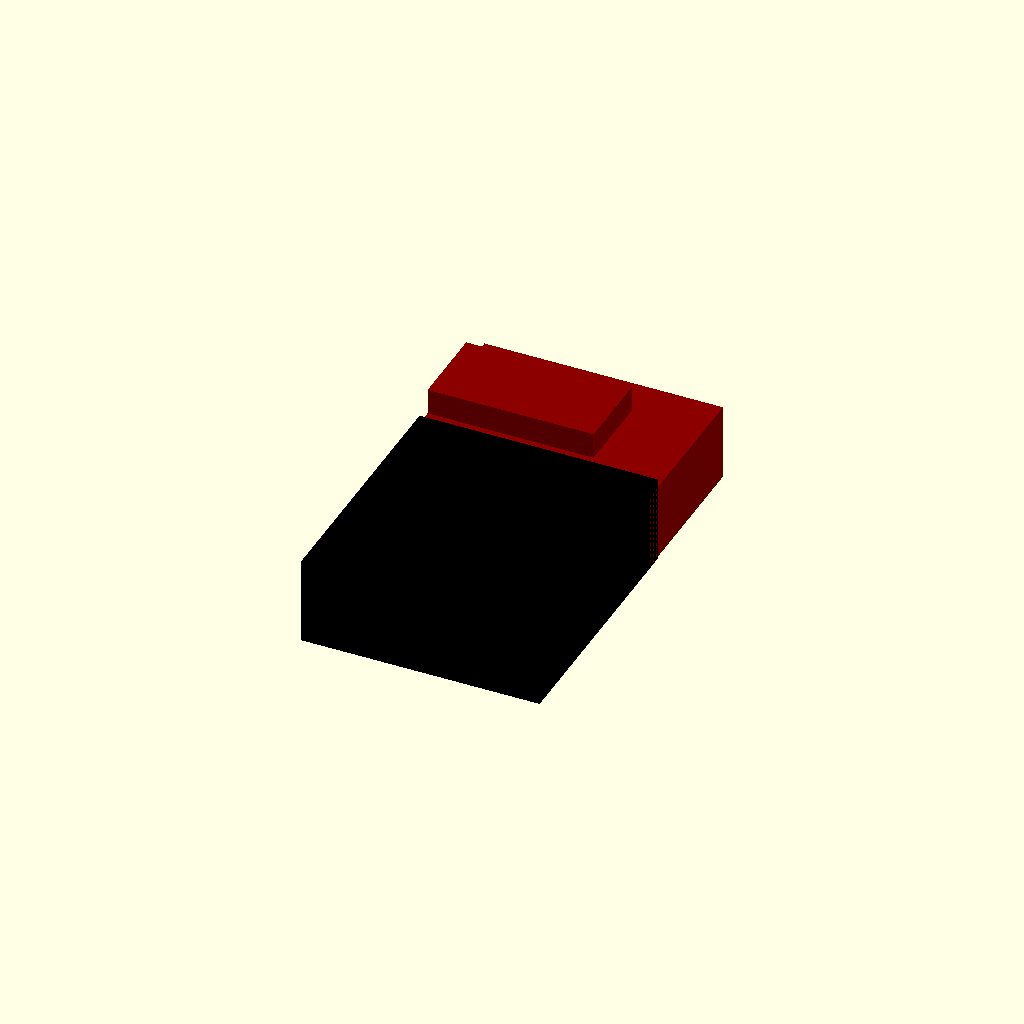
Cell 1: rendered with the file's own defaults.
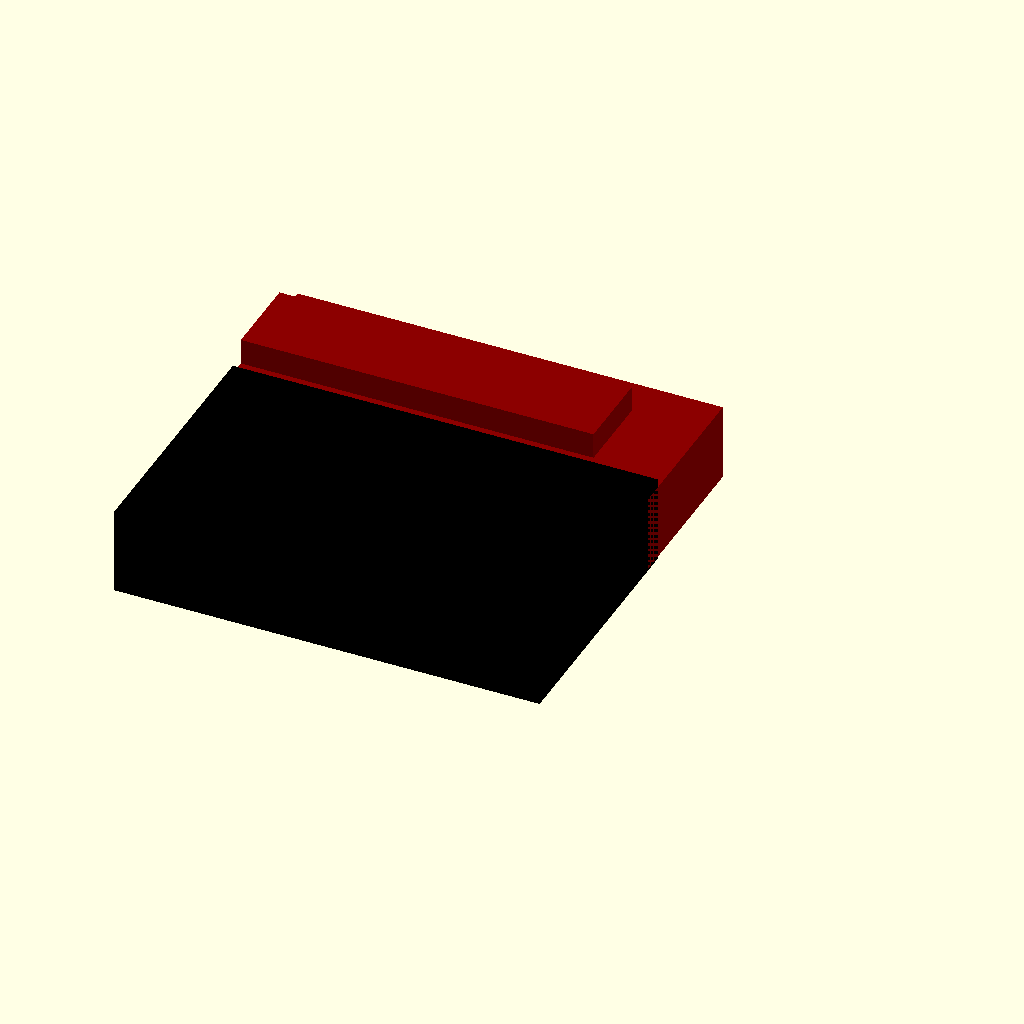
Cell 2 — plug_len set to 36, the other parameters unchanged.
All cells are drawn from one camera (rotation 55°, 0°, 25°, orthographic, colour scheme Cornfield), so only the parameter changes between them.
Source of the model, scad/sata_plugs.scad:
// Mated SATA cable plugs (nominal housings), positioned on the reference
// drive's device connector. Not a printed part and not part of the drive:
// it exists so the rear panel's cutout can be checked against what has to
// pass through it. Data plug carries its latch bump.
include <params.scad>

plug_data_w = 15.5; plug_data_h = 7.4;  plug_data_latch_h = 2.5;
plug_pwr_w  = 24.5; plug_pwr_h  = 8.4;
plug_len    = 18;                        // housing length behind the connector face

// `dy` shifts both plugs across the bay (for the 2.5" adapter's drive)
module sata_plugs(dy = 0) translate([0, dy, 0]) sata_plugs0();
module sata_plugs0() {
    // data plug: centred on the signal segment, latch on top
    yc = sata_y0 - sata_sig_l/2;                    // segments run from datum B toward -y
    color("DarkRed") {
        translate([-plug_len, yc - plug_data_w/2, sata_z0 - 2.2]) cube([plug_len + sata_tongue_depth - 1, plug_data_w, plug_data_h]);
        translate([-plug_len, yc - 4, sata_z0 - 2.2 + plug_data_h]) cube([plug_len - 2, 8, plug_data_latch_h]);
    }
    // power plug: centred on the power segment
    yp = sata_y0 - (sata_sig_l + sata_key_l + sata_pwr_l/2);
    color("Black") translate([-plug_len, yp - plug_pwr_w/2, sata_z0 - 2.4]) cube([plug_len + sata_tongue_depth - 1, plug_pwr_w, plug_pwr_h]);
}

sata_plugs();
Parameter table extracted from the source (name, type, default, range or options):
plug_len: number, default 18
